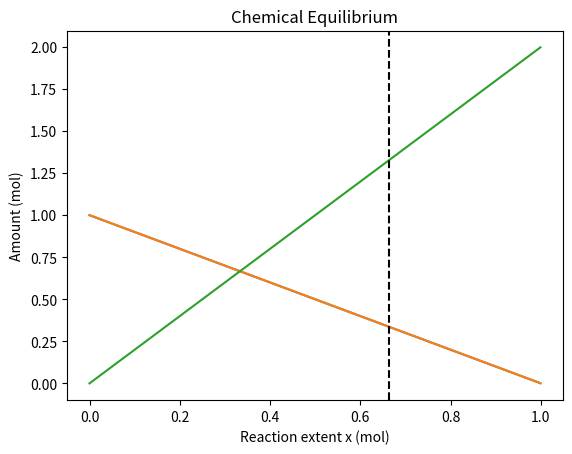

The matplotlib source for this figure:
"""
PW2 Lab B Part 4 -- chemical equilibrium via the equilibrium constant K.

Reaction  H2 + I2 <=> 2 HI, starting from 1 mol H2 and 1 mol I2.
As the reaction proceeds by an extent x:  H2 = 1-x,  I2 = 1-x,  HI = 2x.
At equilibrium the composition satisfies the equilibrium constant
        K = [HI]^2 / ([H2][I2]) = (2x)^2 / ((1-x)(1-x)).
Given K, find the extent x. Solve it TWO ways and compare.
Run:  python equilibrium.py
"""
import numpy as np
import matplotlib.pyplot as plt
from scipy.optimize import newton, minimize

K = 15.6
a = b = 1.0

# TODO 1: write k_imbalance(x) = (2x)^2/((a-x)(b-x)) - K.
#         It equals zero exactly at equilibrium.

def k_imbalance(x):
    return (2*x)**2/((a-x)*(b-x))-K


# TODO 2 (method 1): use scipy.optimize.newton to find the root of k_imbalance
#         (start x0=0.5). This is root-finding.

xnew=newton(k_imbalance,x0=0.5)

# TODO 3 (method 2): use scipy.optimize.minimize to minimise k_imbalance(x)**2
#         (method "SLSQP", bounds [(0, 0.999)], x0=[0.5]). Print both answers
#         and confirm they agree.

def method2(x):
    return k_imbalance(x[0])**2

x=minimize(method2,method="SLSQP",bounds=[(0,0.999)],x0=[0.5])
xmin=x.x[0]

print("Newton's method:", xnew)
print("Minimization:", xmin)

# TODO 4: report the equilibrium amounts (H2, I2, HI), and plot how the three
#         amounts change with the extent x, marking the equilibrium. Save
#         equilibrium.png.

H2 = a - xnew
I2 = b - xnew
HI = 2 * xnew

print("H2:", H2)
print("I2:", I2)
print("HI:", HI)


extent = np.linspace(0, 0.999, 500)

H2_values = a - extent
I2_values = b - extent
HI_values = 2 * extent

plt.plot(extent, H2_values, label="H2")
plt.plot(extent, I2_values, label="I2")
plt.plot(extent, HI_values, label="HI")

plt.axvline(xnew, color="black", linestyle="--", label="Equilibrium")

plt.xlabel("Reaction extent x (mol)")
plt.ylabel("Amount (mol)")
plt.title("Chemical Equilibrium")


plt.savefig("equilibrium.png")
